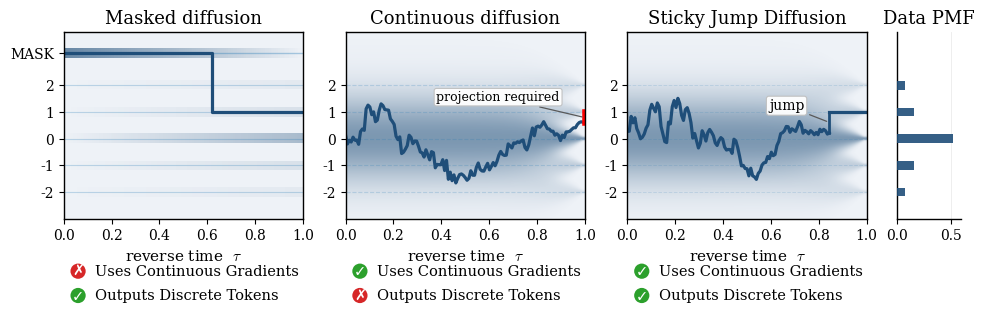

Here is the Python script that generated this plot:
"""Create a 3-panel path-space figure.

Panels:
  (1) Purely discrete (masked) model on a finite state space (cadlag path).
  (2) Continuous diffusion path that requires a rounding / decoding step.
  (3) Sticky Jump Diffusion (SJD): continuous evolution + late sticking event.

The continuous and SJD trajectories are built from forward-time VP corruptions,
then displayed on a reverse-time axis to match the paper narrative.

Example:
  python tools/make_pathspace_figure.py --out outputs/pathspaces_toy1d.pdf
"""

from __future__ import annotations

import argparse
from dataclasses import dataclass
from pathlib import Path
from typing import Tuple

import numpy as np
import matplotlib as mpl
import matplotlib.pyplot as plt
from matplotlib.colors import LinearSegmentedColormap


_PANEL_FACECOLOR = "#eef2f7"
_PATHSPACE_DARK = "#1f4e79"
_PATHSPACE_CMAP = LinearSegmentedColormap.from_list(
    "pathspace_blue", [_PANEL_FACECOLOR, _PATHSPACE_DARK]
)
_TRAJ_COLOR = "#1f4e79"


mpl.rcParams.update({
    "font.family": "serif",
    "font.serif": ["DejaVu Serif"],
    "mathtext.fontset": "cm",
    "mathtext.rm": "serif",

    # Bigger fonts for NeurIPS readability
    "font.size": 13,
    "axes.titlesize": 13,
    "axes.labelsize": 11,
    "xtick.labelsize": 10,
    "ytick.labelsize": 10,
    "legend.fontsize": 10,

    # Slightly thicker lines (survive downscaling)
    "lines.linewidth": 2.5,
    "axes.linewidth": 1.0,

    # Improve PDF output
    "pdf.fonttype": 42,
    "ps.fonttype": 42,
})


@dataclass(frozen=True)
class Toy1DDiscreteSpec:
    anchors: Tuple[float, ...]
    probs: Tuple[float, ...]


def default_toy1d_spec() -> Toy1DDiscreteSpec:
    return Toy1DDiscreteSpec(
        anchors=(-2.0, -1.0, 0.0, 1.0, 2.0),
        probs=(0.08, 0.16, 0.52, 0.16, 0.08),
    )


@dataclass(frozen=True)
class VPSchedule:
    """Simple VP schedule with linear beta(t) on [0, T]."""

    T: float = 1.0
    beta_min: float = 0.1
    beta_max: float = 12.0

    def beta(self, t: np.ndarray) -> np.ndarray:
        return self.beta_min + (self.beta_max - self.beta_min) * (t / self.T)

    def _int_beta(self, t: np.ndarray) -> np.ndarray:
        b0, b1 = self.beta_min, self.beta_max
        return b0 * t + (b1 - b0) * (t * t) / (2.0 * self.T)

    def alpha_sigma(self, t: np.ndarray) -> Tuple[np.ndarray, np.ndarray]:
        ib = self._int_beta(t)
        alpha = np.exp(-0.5 * ib)
        sigma2 = np.clip(1.0 - alpha * alpha, 1e-12, None)
        sigma = np.sqrt(sigma2)
        return alpha, sigma

    def step_alpha_sigma(self, t0: float, t1: float) -> Tuple[float, float]:
        ib = float(
            self._int_beta(np.asarray([t1], dtype=np.float64))[0]
            - self._int_beta(np.asarray([t0], dtype=np.float64))[0]
        )
        alpha = float(np.exp(-0.5 * ib))
        sigma2 = float(np.clip(1.0 - alpha * alpha, 1e-12, None))
        return alpha, float(np.sqrt(sigma2))


def simulate_forward_vp_path(
    *,
    rng: np.random.Generator,
    vp: VPSchedule,
    t_grid: np.ndarray,
    init: float,
) -> np.ndarray:
    """Exact Gaussian transitions for the forward-time VP corruption."""
    y = np.zeros_like(t_grid)
    y[0] = init
    for i in range(len(t_grid) - 1):
        alpha_step, sigma_step = vp.step_alpha_sigma(float(t_grid[i]), float(t_grid[i + 1]))
        y[i + 1] = alpha_step * y[i] + sigma_step * rng.normal()
    return y


def reverse_for_plot(
    t_forward: np.ndarray,
    y_forward: np.ndarray,
    *,
    T: float,
) -> Tuple[np.ndarray, np.ndarray]:
    """Map a forward-time path onto the paper's reverse-time axis."""
    tau = T - t_forward[::-1]
    return tau, y_forward[::-1]


def simulate_discrete_cadlag_path(
    *,
    T: float,
    mask_y: float,
    target_y: float,
    seed: int = 0,
) -> Tuple[np.ndarray, np.ndarray]:
    """A cadlag path on a purely discrete (masked) state space with *one* unmask event.

    This avoids token-to-token transitions and avoids remasking, matching the
    most common "monotone unmasking" depiction.
    """
    rng = np.random.default_rng(seed)

    # One unmask time (slight jitter for aesthetics).
    tau_unmask = float(0.65 * T + rng.normal(scale=0.03 * T))
    tau_unmask = float(np.clip(tau_unmask, 0.15 * T, 0.95 * T))

    tau = np.asarray([0.0, tau_unmask, T], dtype=np.float64)
    y = np.asarray([mask_y, target_y, target_y], dtype=np.float64)
    return tau, y


def render_vp_pathspace_background(
    ax: plt.Axes,
    *,
    spec: Toy1DDiscreteSpec,
    vp: VPSchedule,
    n_steps: int,
    y_min: float,
    y_max: float,
    n_y: int = 360,
    t_floor: float = 0.01,
    alpha: float = 0.55,
    temperature: float = 2.0,
    gamma: float = 1.6,
):
    """Render a light VP path space background as a time-space density map."""

    T = vp.T
    tau = np.linspace(0.0, T, n_steps + 1)
    t = np.clip(T - tau, t_floor, T)
    alpha_t, sigma_t = vp.alpha_sigma(t)

    anchors = np.asarray(spec.anchors, dtype=np.float64)
    p0 = np.asarray(spec.probs, dtype=np.float64)

    # Grid in y for the heatmap.
    y_grid = np.linspace(y_min, y_max, n_y, dtype=np.float64)

    # Compute p_t(y) = sum_a p0(a) N(y; alpha(t)a, sigma^2(t)).
    y = y_grid[:, None, None]
    mean = alpha_t[None, :, None] * anchors[None, None, :]
    sigma2 = (sigma_t[None, :, None] ** 2)
    log_pdf = -0.5 * (np.log(2.0 * np.pi * sigma2) + (y - mean) ** 2 / sigma2)
    pdf = np.exp(log_pdf)
    dens = np.sum(p0[None, None, :] * pdf, axis=2)  # (n_y, n_tau)

    logd = np.log(dens + 1e-30)
    logd = logd - np.max(logd, axis=0, keepdims=True)

    img = np.exp(logd / max(float(temperature), 1e-6))
    img = np.clip(img, 0.0, 1.0) ** max(float(gamma), 1e-6)

    ax.imshow(
        img,
        extent=[0.0, T, y_min, y_max],
        origin="lower",
        aspect="auto",
        interpolation="bilinear",
        cmap=_PATHSPACE_CMAP,
        alpha=alpha,
        zorder=0,
    )


def render_masked_pathspace_background(
    ax: plt.Axes,
    *,
    spec: Toy1DDiscreteSpec,
    T: float,
    mask_y: float,
    n_steps: int,
    y_min: float,
    y_max: float,
    n_y: int = 360,
    band_half_width: float = 0.18,
    alpha: float = 0.65,
):
    """Discrete masked-diffusion path-space background.

    At reverse time tau, P(MASK) = 1 - tau/T and P(a_k) = (tau/T) * p_data(a_k).
    Renders thin horizontal bands centered on each anchor row and on the MASK
    row, intensity proportional to the marginal mass at that tau.
    """
    anchors = np.asarray(spec.anchors, dtype=np.float64)
    p0 = np.asarray(spec.probs, dtype=np.float64)
    p0 = p0 / p0.sum()

    tau = np.linspace(0.0, T, n_steps + 1)
    p_unmask = tau / T
    p_mask = 1.0 - p_unmask

    rows_y = np.concatenate([anchors, [mask_y]])  # shape (K+1,)
    rows_p = np.concatenate(
        [p_unmask[None, :] * p0[:, None], p_mask[None, :]], axis=0
    )  # (K+1, n_tau)

    y_grid = np.linspace(y_min, y_max, n_y)
    img = np.zeros((n_y, len(tau)), dtype=np.float64)
    for ry, rp in zip(rows_y, rows_p):
        mask_band = np.abs(y_grid - ry) <= band_half_width
        if not mask_band.any():
            continue
        img[mask_band, :] = np.maximum(img[mask_band, :], rp[None, :])

    ax.imshow(
        img,
        extent=[0.0, T, y_min, y_max],
        origin="lower",
        aspect="auto",
        interpolation="nearest",
        cmap=_PATHSPACE_CMAP,
        alpha=alpha,
        vmin=0.0,
        vmax=1.0,
        zorder=0,
    )


_OK_COLOR = "#2ca02c"   # Matplotlib default green
_BAD_COLOR = "#d62728"  # Matplotlib default red


def _add_checkcross_row(
    ax: plt.Axes,
    *,
    x_icon: float,
    y: float,
    ok: bool,
    label: str,
    icon_size: float = 120.0,   # points^2 (scatter size)
    text_dx: float = 0.07,      # in Axes fraction units
    fontsize: float = 10.5,
    label_box: bool = False,
):
    """Draw one row: colored circle icon + '✓/✗' + label, in axes coordinates."""
    color = _OK_COLOR if ok else _BAD_COLOR
    mark = "✓" if ok else "✗"

    ax.scatter(
        [x_icon],
        [y],
        s=icon_size,
        transform=ax.transAxes,
        facecolor=color,
        edgecolor="none",
        clip_on=False,
        zorder=50,
    )

    # White mark on top of the circle.
    ax.text(
        x_icon,
        y,
        mark,
        transform=ax.transAxes,
        ha="center",
        va="center",
        color="white",
        fontsize=fontsize,
        fontweight="bold",
        fontfamily="DejaVu Sans",
        clip_on=False,
        zorder=51,
    )

    bbox = None
    if label_box:
        bbox = dict(boxstyle="round,pad=0.18", fc="white", ec="0.75", lw=0.8, alpha=0.95)

    ax.text(
        x_icon + text_dx,
        y,
        label,
        transform=ax.transAxes,
        ha="left",
        va="center",
        color="black",
        fontsize=fontsize,
        bbox=bbox,
        clip_on=False,
        zorder=51,
    )


def add_method_property_flags(
    ax: plt.Axes,
    *,
    uses_continuous_gradients: bool,
    outputs_discrete_tokens: bool,
    x_icon: float = 0.06,
    y0: float = -0.28,
    dy: float = -0.13,
    icon_size: float = 120.0,
    fontsize: float = 10.5,
):
    """Add the 2-row property block under a panel."""
    _add_checkcross_row(
        ax,
        x_icon=x_icon,
        y=y0,
        ok=uses_continuous_gradients,
        label="Uses Continuous Gradients",
        icon_size=icon_size,
        fontsize=fontsize,
    )
    _add_checkcross_row(
        ax,
        x_icon=x_icon,
        y=y0 + dy,
        ok=outputs_discrete_tokens,
        label="Outputs Discrete Tokens",
        icon_size=icon_size,
        fontsize=fontsize,
        label_box=False,
    )


def plot_data_pmf(
    ax: plt.Axes,
    *,
    anchors: np.ndarray,
    probs: np.ndarray,
    y_min: float,
    y_max: float,
):
    """Shared marginal axis: a clear PMF (mass function) over discrete tokens."""
    anchors = np.asarray(anchors, dtype=np.float64)
    probs = np.asarray(probs, dtype=np.float64)
    probs = probs / np.sum(probs)

    ax.barh(
        anchors,
        probs,
        height=0.32,
        color=_TRAJ_COLOR,
        alpha=0.9,
        edgecolor="none",
        zorder=5,
    )

    ax.set_ylim(y_min, y_max)
    ax.set_xlim(0.0, float(np.max(probs) * 1.15))

    ax.set_title("Data PMF")
    # ax.set_xlabel("PMF")

    ax.set_yticks(list(anchors))
    ax.set_yticklabels([])
    ax.tick_params(axis="y", length=0)

    ax.grid(axis="x", alpha=0.25, linewidth=0.6)

    # Make it feel like a marginal plot.
    ax.spines["right"].set_visible(False)
    ax.spines["top"].set_visible(False)


def make_figure(
    *,
    out_path: str,
    seed: int = 0,
    target_k: int = 3,
    n_steps: int = 128,
    T: float = 1.0,
    cont_terminal_frac: float = 0.58,
    sjd_hold_frac: float = 0.16,
    sjd_jump_frac: float = 0.22,
    draw_flags: bool = True,
):
    spec = default_toy1d_spec()
    vp = VPSchedule(T=T)
    anchors = np.asarray(spec.anchors)

    target_k = int(np.clip(target_k, 0, len(anchors) - 1))
    target_y = float(anchors[target_k])
    mask_y = float(np.max(anchors) + 1.2)

    neighbor_k = target_k - 1 if target_k > 0 else min(target_k + 1, len(anchors) - 1)
    neighbor_y = float(anchors[neighbor_k])
    lo_y = min(target_y, neighbor_y)
    hi_y = max(target_y, neighbor_y)

    t_forward = np.linspace(0.0, T, n_steps + 1)

    # ------------------------------------------------------------------
    # Continuous panel: choose an ambiguous off-token endpoint, then
    # simulate its forward VP corruption and plot it in reverse time.
    # ------------------------------------------------------------------
    cont_fraction = cont_terminal_frac if target_y >= neighbor_y else 1.0 - cont_terminal_frac
    cont_terminal_y = float(lo_y + cont_fraction * (hi_y - lo_y))
    rng_cont = np.random.default_rng(seed * 10_000 + 17)
    y_cont_forward = simulate_forward_vp_path(
        rng=rng_cont,
        vp=vp,
        t_grid=t_forward,
        init=cont_terminal_y,
    )
    tau_cont, y_cont = reverse_for_plot(t_forward, y_cont_forward, T=T)
    y_end = cont_terminal_y
    y_round = target_y

    # ------------------------------------------------------------------
    # SJD panel: hold on-anchor in forward time, jump off-anchor once,
    # then continue with forward VP corruption and plot in reverse time.
    # ------------------------------------------------------------------
    jump_idx = int(np.clip(round(sjd_hold_frac * n_steps), 1, n_steps - 2))
    jump_time = float(t_forward[jump_idx])
    sjd_fraction = sjd_jump_frac if target_y >= neighbor_y else 1.0 - sjd_jump_frac
    sjd_y_prejump = float(lo_y + sjd_fraction * (hi_y - lo_y))

    rng_sjd = np.random.default_rng(seed * 20_000 + 19)
    y_sjd_forward = simulate_forward_vp_path(
        rng=rng_sjd,
        vp=vp,
        t_grid=t_forward[jump_idx:],
        init=sjd_y_prejump,
    )
    tau_sjd_diff, y_sjd_diff = reverse_for_plot(t_forward[jump_idx:], y_sjd_forward, T=T)
    sjd_commit_tau = float(T - jump_time)
    sjd_k = target_k
    tau_sjd = np.concatenate([tau_sjd_diff[:-1], [sjd_commit_tau, T]])
    y_sjd = np.concatenate([y_sjd_diff[:-1], [target_y, target_y]])

    # ------------------------------------------------------------------
    # Discrete masked panel: one MASK -> token unmask event.
    # ------------------------------------------------------------------
    tau_mask, y_mask = simulate_discrete_cadlag_path(
        T=T,
        mask_y=mask_y,
        target_y=target_y,
        seed=seed + 123,
    )

    # ------------------------------------------------------------------
    # Layout: 3 panels + 1 shared narrow PMF marginal axis on the right.
    # ------------------------------------------------------------------
    fig, axes = plt.subplots(
        1, 4,
        figsize=(9.6, 3.0),
        constrained_layout=True,
        gridspec_kw={"width_ratios": [1.0, 1.0, 1.0, 0.27]},
    )

    ax0, ax1, ax2, ax_pmf = axes

    y_min = float(np.min(anchors) - 1.0)
    y_max = mask_y + 0.8

    for ax in (ax0, ax1, ax2):
        ax.set_xlim(0.0, T)
        ax.set_ylim(y_min, y_max)
        ax.set_xlabel("reverse time  $\\tau$")
        ax.title.set_fontweight("bold")
        ax.set_facecolor(_PANEL_FACECOLOR)

    # Discrete (token + MASK) path-space background for panel 1.
    render_masked_pathspace_background(
        ax0,
        spec=spec,
        T=T,
        mask_y=mask_y,
        n_steps=n_steps,
        y_min=y_min,
        y_max=y_max,
    )

    # Continuous VP path-space background for panels (2) and (3).
    render_vp_pathspace_background(
        ax1, spec=spec, vp=vp, n_steps=n_steps, y_min=y_min, y_max=y_max
    )
    render_vp_pathspace_background(
        ax2, spec=spec, vp=vp, n_steps=n_steps, y_min=y_min, y_max=y_max
    )

    # Panel-specific y ticks.
    ax0.set_yticks(list(anchors) + [mask_y])
    ax0.set_yticklabels([str(int(a)) for a in anchors] + ["MASK"])
    for ax in (ax1, ax2):
        ax.set_yticks(list(anchors))
        ax.set_yticklabels([str(int(a)) for a in anchors])

    # ------------------------------------------------------------------
    # Panel 1: discrete + mask path space (single unmask).
    # ------------------------------------------------------------------
    for a in anchors:
        ax0.axhline(a, linewidth=0.8, alpha=0.25)
    ax0.axhline(mask_y, linewidth=1.0, alpha=0.35)
    ax0.step(tau_mask, y_mask, where="post", linewidth=2.3, color=_TRAJ_COLOR)
    ax0.set_title("Masked diffusion")

    # ------------------------------------------------------------------
    # Panel 2: continuous path space + end rounding.
    # ------------------------------------------------------------------
    for a in anchors:
        ax1.axhline(a, linewidth=0.8, alpha=0.2, linestyle="--")
    ax1.plot(tau_cont, y_cont, linewidth=2.3, color=_TRAJ_COLOR)
    ax1.plot([T, T], [y_end, y_round], linestyle="-", linewidth=4, color="red")
    ax1.annotate(
        "projection required",
        xy=(T, 0.5 * (y_end + y_round)),
        xycoords="data",
        xytext=(-18, 10),
        textcoords="offset points",
        ha="right",
        va="bottom",
        fontsize=9,
        bbox=dict(boxstyle="round,pad=0.18", fc="white", ec="0.75", lw=0.8, alpha=0.95),
        arrowprops=dict(arrowstyle="-", color="0.35", lw=0.9),
        zorder=11,
        clip_on=False,
    )
    ax1.set_title("Continuous diffusion")

    # ------------------------------------------------------------------
    # Panel 3: SJD path space + explicit jump (vertical line).
    # ------------------------------------------------------------------
    for a in anchors:
        ax2.axhline(a, linewidth=0.7, alpha=0.15, linestyle="--")

    if np.isfinite(sjd_commit_tau) and np.isfinite(sjd_y_prejump) and (sjd_k >= 0):
        y_anchor = float(anchors[sjd_k])
        commit_idx = int(np.argmin(np.abs(tau_sjd - sjd_commit_tau)))

        # Pre-commit segment + point at commit time with the pre-jump value.
        tau_pre = np.concatenate([tau_sjd[:commit_idx], [sjd_commit_tau]])
        y_pre = np.concatenate([y_sjd[:commit_idx], [sjd_y_prejump]])
        ax2.plot(tau_pre, y_pre, linewidth=2.3, color=_TRAJ_COLOR)

        # Jump (vertical line at commit time).
        ax2.plot(
            [sjd_commit_tau, sjd_commit_tau],
            [sjd_y_prejump, y_anchor],
            linewidth=2,
            color=_TRAJ_COLOR,
            zorder=5,
        )
        y_mid = 0.5 * (sjd_y_prejump + y_anchor)
        ax2.annotate(
            "jump",
            xy=(sjd_commit_tau, y_mid),          # point you are labeling (on the jump)
            xycoords="data",
            xytext=(-18, 12),                    # center-left offset in *points*
            textcoords="offset points",
            ha="right",
            va="center",
            fontsize=10,
            bbox=dict(boxstyle="round,pad=0.18", fc="white", ec="0.75", lw=0.8, alpha=0.95),
            arrowprops=dict(arrowstyle="-", color="0.35", lw=0.9),  # small leader line
            zorder=11,
            clip_on=False,
        )

        # Post-commit sticky segment.
        ax2.plot(tau_sjd[commit_idx:], y_sjd[commit_idx:], linewidth=2.3, color=_TRAJ_COLOR)
    else:
        ax2.plot(tau_sjd, y_sjd, linewidth=2.3, color=_TRAJ_COLOR)

    ax2.set_title("Sticky Jump Diffusion")

    # ------------------------------------------------------------------
    # Shared marginal axis: data PMF over tokens.
    # ------------------------------------------------------------------
    plot_data_pmf(ax_pmf, anchors=anchors, probs=np.asarray(spec.probs), y_min=y_min, y_max=y_max)

    # ------------------------------------------------------------------
    # Property flags.
    # ------------------------------------------------------------------
    if draw_flags:
        add_method_property_flags(
            ax0,
            uses_continuous_gradients=False,
            outputs_discrete_tokens=True,
        )
        add_method_property_flags(
            ax1,
            uses_continuous_gradients=True,
            outputs_discrete_tokens=False,
        )
        add_method_property_flags(
            ax2,
            uses_continuous_gradients=True,
            outputs_discrete_tokens=True,
        )

    out_file = Path(out_path).expanduser()
    out_file.parent.mkdir(parents=True, exist_ok=True)
    fig.savefig(out_file, bbox_inches="tight", dpi=300)
    plt.close(fig)


def main():
    p = argparse.ArgumentParser()
    p.add_argument("--out", type=str, default="outputs/pathspaces_toy1d.pdf")
    p.add_argument("--seed", type=int, default=0)
    p.add_argument("--target_k", type=int, default=3)
    p.add_argument("--steps", type=int, default=128)
    p.add_argument("--T", type=float, default=1.0)
    p.add_argument("--no_flags", action="store_true", help="Disable ✓/✗ property flags.")
    args = p.parse_args()

    make_figure(
        out_path=args.out,
        seed=args.seed,
        target_k=args.target_k,
        n_steps=args.steps,
        T=args.T,
        draw_flags=(not args.no_flags),
    )
    print(f"Wrote: {args.out}")


if __name__ == "__main__":
    main()
